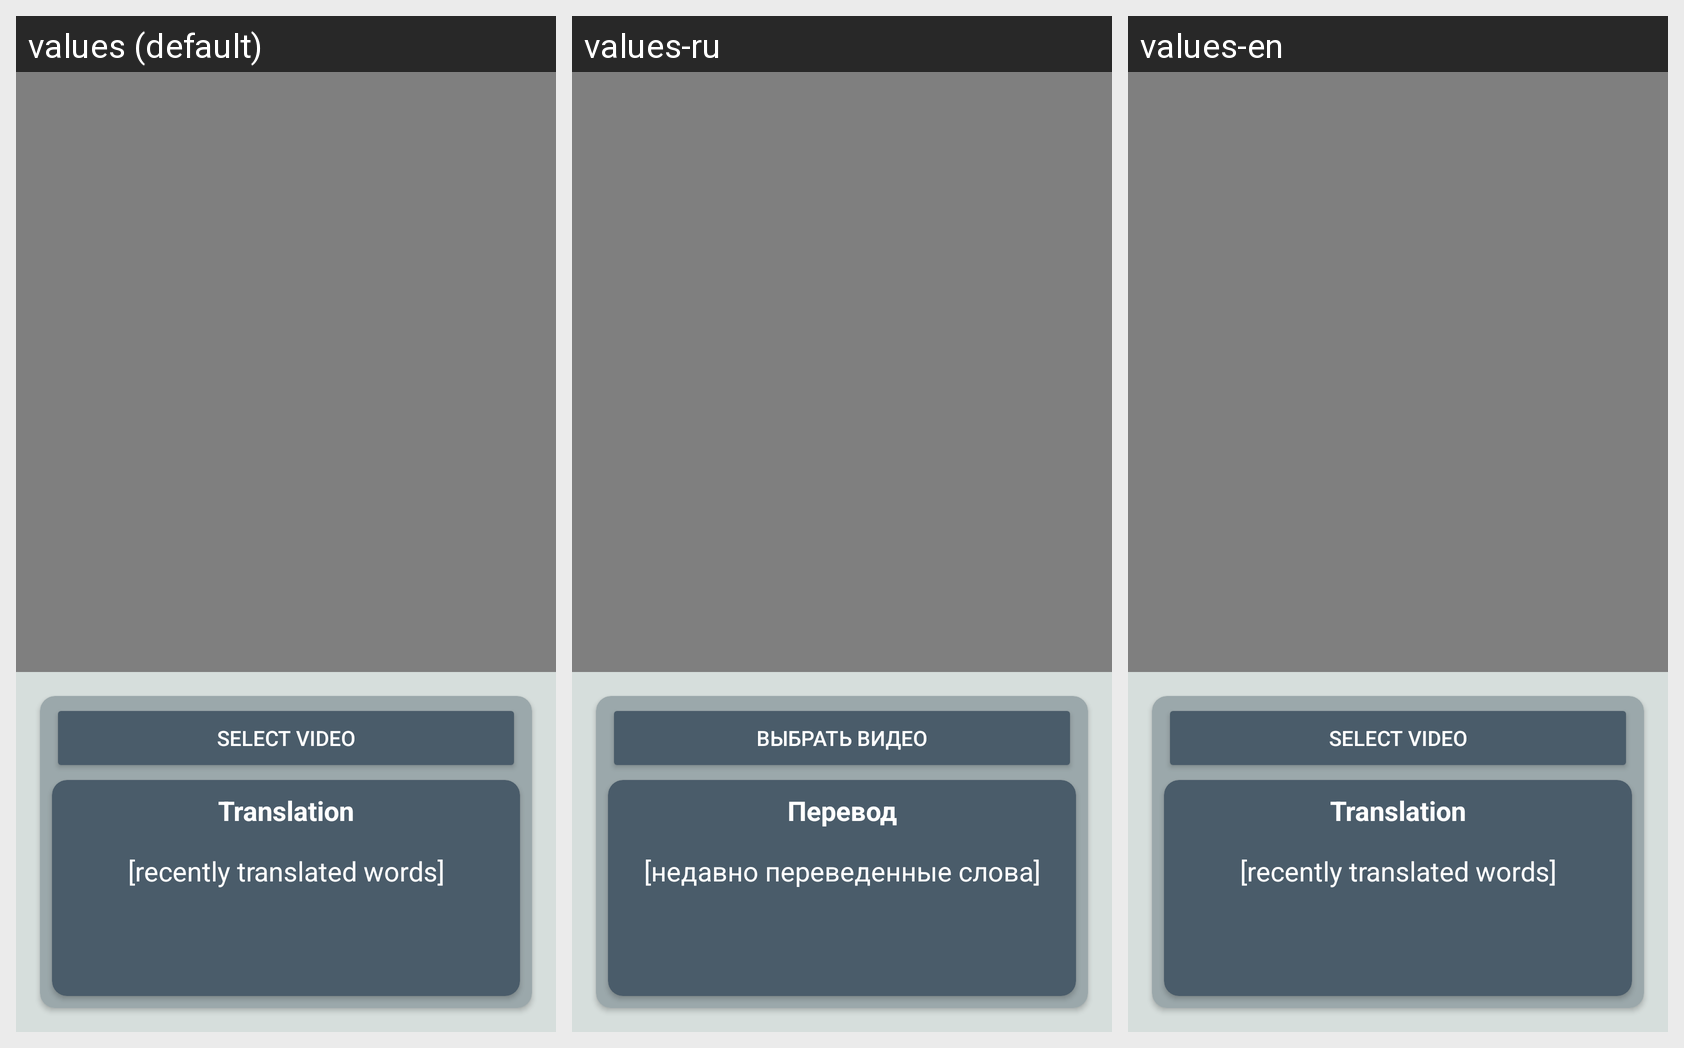

The same Android screen rendered under several of its app's locales, left to right. List the strings drawn on it with the default value and each locale's translation.
Android screen res/layout/activity_video.xml rendered under 3 locales, left to right: values (default), values-ru, values-en. Device: Nexus 5 (rendered at 1080×1920; each locale shown at half size, 540×960, under a caption strip naming it); theme Theme.SignSense.NoActionBar.
Strings drawn on this screen, with the default value and each locale's value (text and hints the layout hard-codes, and strings that could not be matched under every locale, appear in the picture but are not listed):

lavel_selectVideo_button
  values: Select Video
  values-ru: Выбрать видео
  values-en: Select Video

translation_header
  values: Translation
  values-ru: Перевод
  values-en: Translation

translation_lastwords_value
  values: [recently translated words]
  values-ru: [недавно переведенные слова]
  values-en: [recently translated words]
